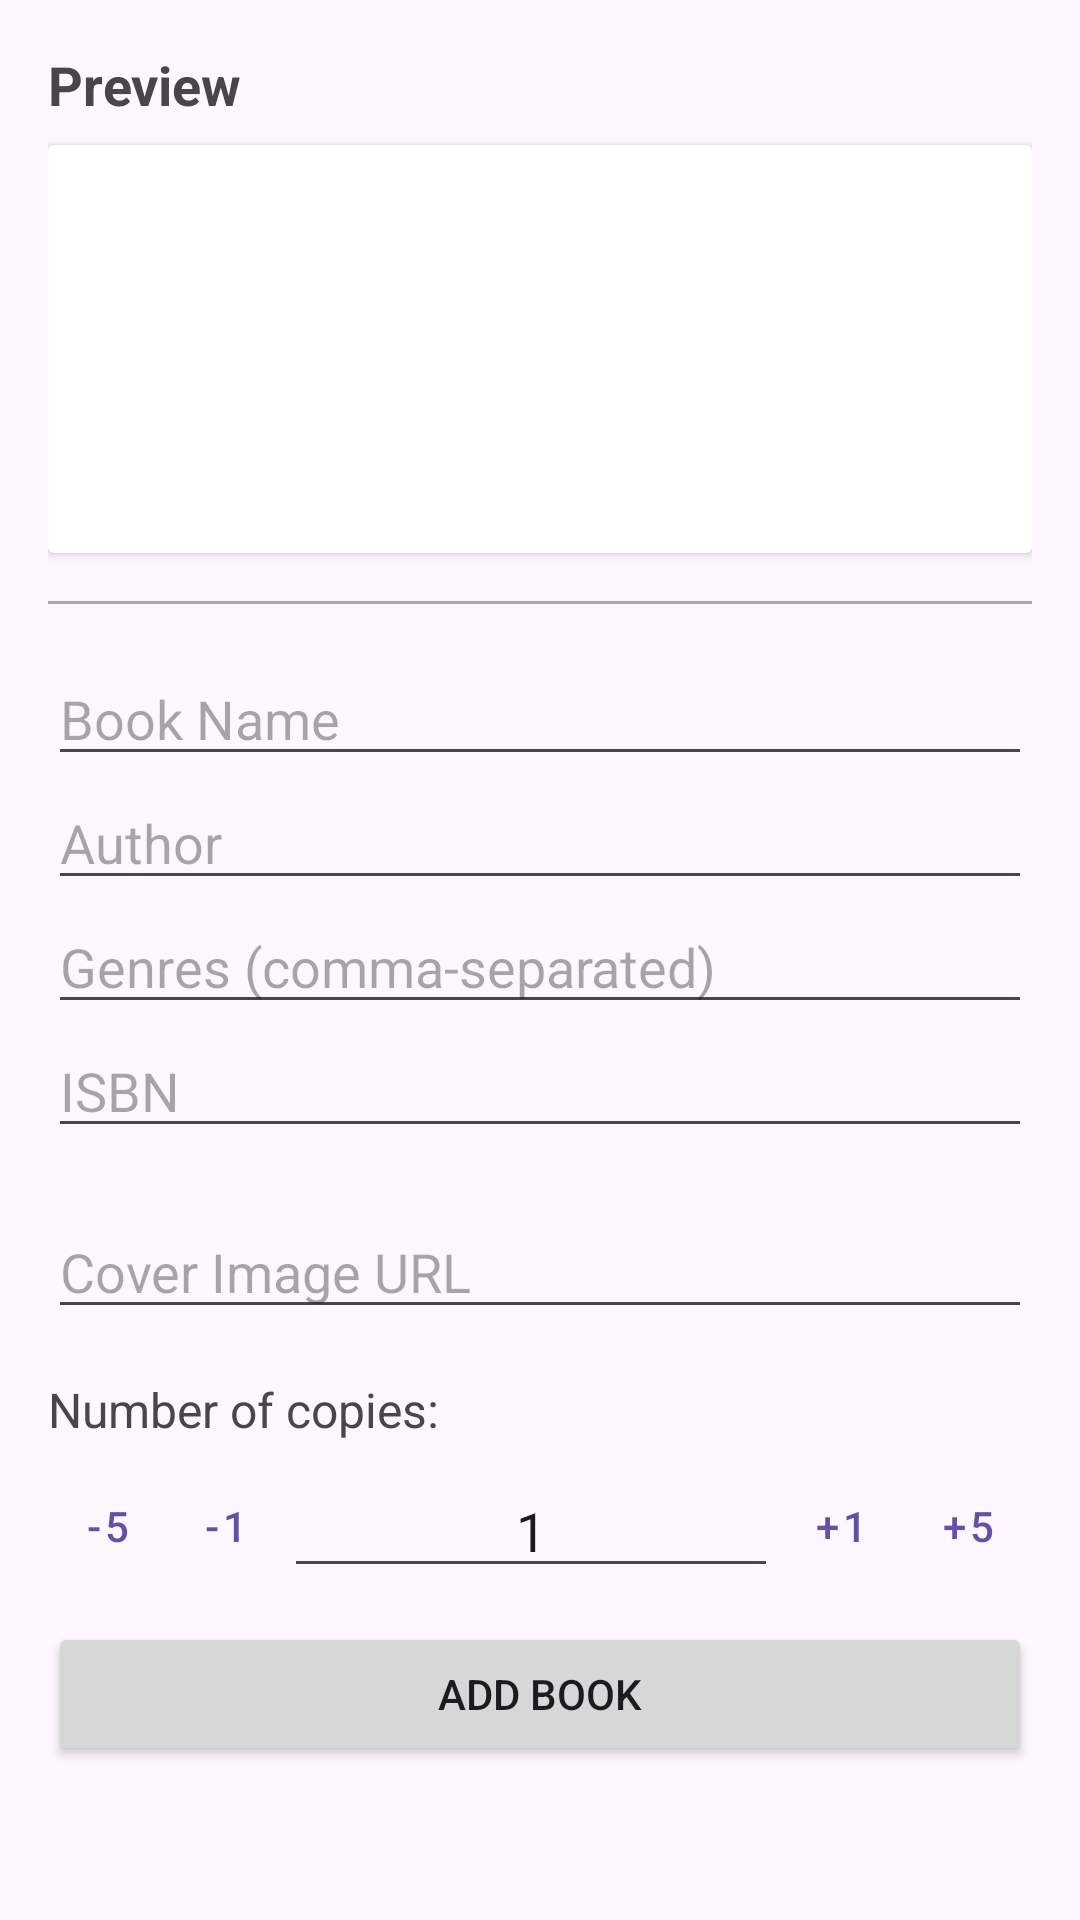

Android layout source for this screen:
<!-- AndroidManifest.xml: application theme Theme.Books_Project -->
<!-- res/layout/fragment_add_book_manual.xml -->
<?xml version="1.0" encoding="utf-8"?>
<ScrollView xmlns:android="http://schemas.android.com/apk/res/android"
    xmlns:app="http://schemas.android.com/apk/res-auto"
    xmlns:tools="http://schemas.android.com/tools"
    android:layout_width="match_parent"
    android:layout_height="match_parent"
    tools:context=".screens.book.AddBookManualFragment">

    <LinearLayout
        android:layout_width="match_parent"
        android:layout_height="wrap_content"
        android:orientation="vertical"
        android:padding="16dp">

        <TextView
            android:layout_width="match_parent"
            android:layout_height="wrap_content"
            android:layout_marginBottom="8dp"
            android:text="Preview"
            android:textSize="18sp"
            android:textStyle="bold" />

        
        <androidx.cardview.widget.CardView
            android:layout_width="match_parent"
            android:layout_height="wrap_content"
            android:layout_marginBottom="16dp"
            android:elevation="4dp">

            <include
                android:id="@+id/preview_book_item"
                layout="@layout/book_list_item" />
        </androidx.cardview.widget.CardView>

        <View
            android:layout_width="match_parent"
            android:layout_height="1dp"
            android:layout_marginBottom="16dp"
            android:background="@android:color/darker_gray" />

        <EditText
            android:id="@+id/etBookName"
            android:layout_width="match_parent"
            android:layout_height="wrap_content"
            android:hint="Book Name" />

        <EditText
            android:id="@+id/etAuthor"
            android:layout_width="match_parent"
            android:layout_height="wrap_content"
            android:hint="Author" />

        <EditText
            android:id="@+id/etGenres"
            android:layout_width="match_parent"
            android:layout_height="wrap_content"
            android:hint="Genres (comma-separated)" />

        <EditText
            android:id="@+id/etISBN"
            android:layout_width="match_parent"
            android:layout_height="wrap_content"
            android:hint="ISBN"
            android:inputType="number"
            android:maxLength="13" />

        <TextView
            android:id="@+id/tvFormattedISBN"
            android:layout_width="wrap_content"
            android:layout_height="wrap_content" />

        <EditText
            android:id="@+id/etCoverImageUrl"
            android:layout_width="match_parent"
            android:layout_height="wrap_content"
            android:hint="Cover Image URL" />

        <TextView
            android:layout_width="wrap_content"
            android:layout_height="wrap_content"
            android:layout_marginTop="16dp"
            android:text="Number of copies:"
            android:textSize="16sp" />

        <LinearLayout
            android:layout_width="match_parent"
            android:layout_height="wrap_content"
            android:layout_marginTop="4dp"
            android:layout_marginBottom="8dp"
            android:gravity="center_vertical"
            android:orientation="horizontal">

            <Button
                android:id="@+id/btnMin5"
                style="@style/Widget.MaterialComponents.Button.TextButton"
                android:layout_width="wrap_content"
                android:layout_height="wrap_content"
                android:minWidth="0dp"
                android:paddingHorizontal="12dp"
                android:text="-5" />

            <Button
                android:id="@+id/btnMin1"
                style="@style/Widget.MaterialComponents.Button.TextButton"
                android:layout_width="wrap_content"
                android:layout_height="wrap_content"
                android:minWidth="0dp"
                android:paddingHorizontal="12dp"
                android:text="-1" />

            <EditText
                android:id="@+id/etCopies"
                android:layout_width="0dp"
                android:layout_height="wrap_content"
                android:layout_weight="1"
                android:gravity="center"
                android:inputType="number"
                android:text="1" />

            <Button
                android:id="@+id/btnPls1"
                style="@style/Widget.MaterialComponents.Button.TextButton"
                android:layout_width="wrap_content"
                android:layout_height="wrap_content"
                android:minWidth="0dp"
                android:paddingHorizontal="12dp"
                android:text="+1" />

            <Button
                android:id="@+id/btnPls5"
                style="@style/Widget.MaterialComponents.Button.TextButton"
                android:layout_width="wrap_content"
                android:layout_height="wrap_content"
                android:minWidth="0dp"
                android:paddingHorizontal="12dp"
                android:text="+5" />

        </LinearLayout>

        <Button
            android:id="@+id/btnAddBook"
            android:layout_width="match_parent"
            android:layout_height="wrap_content"
            android:text="Add Book" />

    </LinearLayout>
</ScrollView>
<!-- res/layout/book_list_item.xml (included above) -->
<?xml version="1.0" encoding="utf-8"?>
<LinearLayout xmlns:android="http://schemas.android.com/apk/res/android"
    android:layout_width="match_parent"
    android:layout_height="wrap_content"
    android:orientation="horizontal"
    android:padding="8dp">

    <ImageView
        android:id="@+id/ivBookCover"
        android:layout_width="80dp"
        android:layout_height="120dp"
        android:scaleType="centerCrop"
        android:src="@drawable/library_book" />

    <LinearLayout
        android:layout_width="0dp"
        android:layout_height="wrap_content"
        android:layout_weight="1"
        android:orientation="vertical"
        android:layout_marginStart="8dp">

        <TextView
            android:id="@+id/tvBookName"
            android:layout_width="match_parent"
            android:layout_height="wrap_content"
            android:textSize="18sp"
            android:textStyle="bold" />

        <TextView
            android:id="@+id/tvBookAuthor"
            android:layout_width="match_parent"
            android:layout_height="wrap_content"
            android:textSize="14sp" />

        <TextView
            android:id="@+id/tvGenres"
            android:layout_width="match_parent"
            android:layout_height="wrap_content"
             />

        <TextView
            android:id="@+id/tvAvailableAmount"
            android:layout_width="match_parent"
            android:layout_height="wrap_content"
            android:textColor="@android:color/holo_green_dark"
            android:textStyle="italic"
            android:visibility="gone" />

    </LinearLayout>

</LinearLayout>
<!-- resources referenced by this layout -->
<resources>
  <style name="Theme.Books_Project" parent="Base.Theme.Books_Project" />
  <style name="Base.Theme.Books_Project" parent="Theme.Material3.DayNight.NoActionBar">
          
          
      </style>
</resources>
